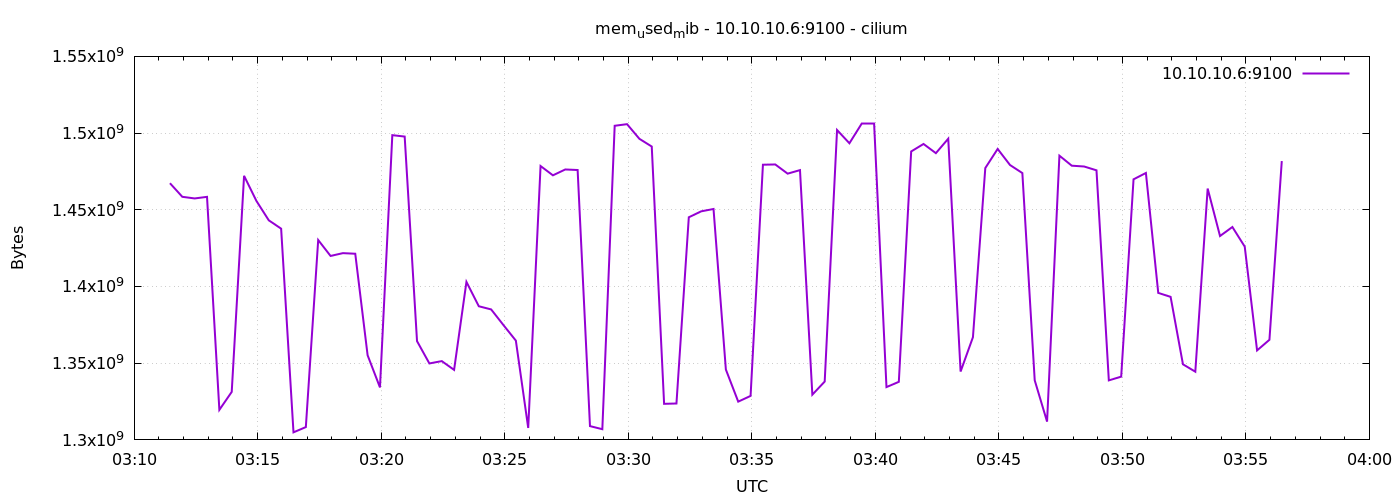

Data behind this chart, as committed beside it:
1778037087	1467326464
1778037117	1458458624
1778037147	1457397760
1778037177	1458429952
1778037207	1319591936
1778037237	1331294208
1778037267	1472143360
1778037297	1455755264
1778037327	1443127296
1778037357	1437696000
1778037387	1304928256
1778037417	1308352512
1778037447	1430282240
1778037477	1419915264
1778037507	1421742080
1778037537	1421352960
1778037567	1355165696
1778037597	1334206464
1778037627	1498644480
1778037657	1497731072
1778037687	1364381696
1778037717	1349832704
1778037747	1351368704
1778037777	1345650688
1778037807	1402998784
1778037837	1387122688
1778037867	1385050112
1778037897	1374789632
1778037927	1364713472
1778037957	1307787264
1778037987	1478537216
1778038017	1472462848
1778038047	1476280320
1778038077	1475928064
1778038107	1308991488
1778038137	1306972160
1778038167	1504763904
1778038197	1505812480
1778038227	1496264704
1778038257	1491230720
1778038287	1323515904
1778038317	1323724800
1778038347	1445122048
1778038377	1448988672
1778038407	1450532864
1778038437	1345871872
1778038467	1324941312
1778038497	1328676864
1778038527	1479376896
1778038557	1479548928
1778038587	1473560576
1778038617	1475858432
1778038647	1329487872
1778038677	1338036224
1778038707	1501999104
1778038737	1493368832
1778038767	1506234368
1778038797	1506217984
1778038827	1334427648
1778038857	1337851904
1778038887	1488015360
... 30 more rows
